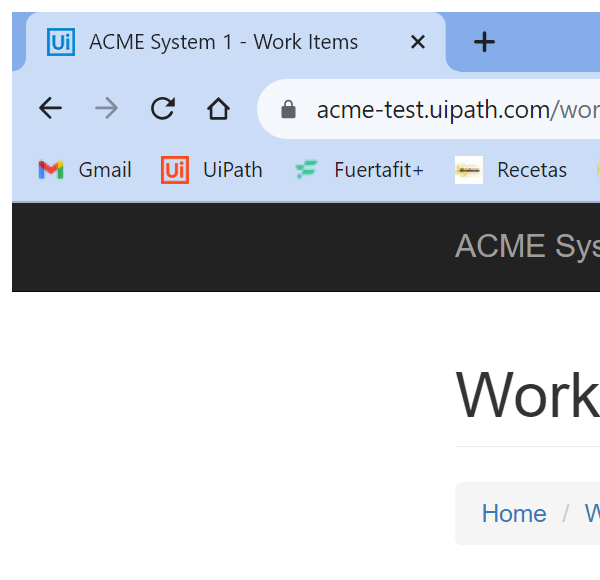
Task: Robotic Enterprise Framework - First Project
Workflow: System1_Close

Step 1: Attach Browser 'chrome.exe ACME' (chrome.exe)

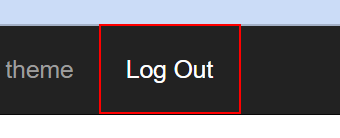
Step 2: click on the link 'Log Out'